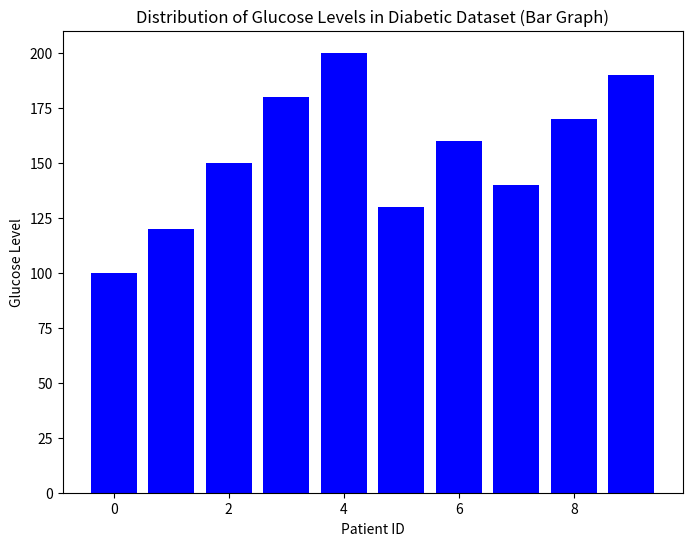
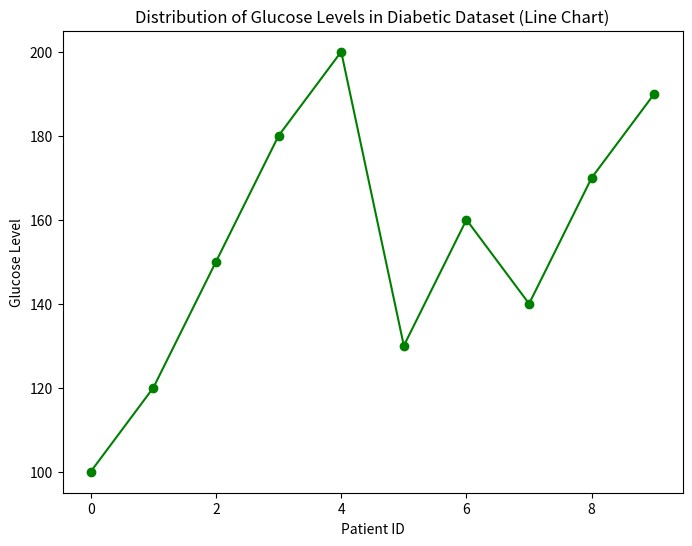

Here is the Python script that generated these plots, in order:
import pandas as pd
import matplotlib.pyplot as plt

# Assuming you have a DataFrame named 'diabetes_data' with a 'glucose_level' column
# Replace this with the actual column names and dataset you have.

# Example Data (Replace this with your actual dataset)
data = {'glucose_level': [100, 120, 150, 180, 200, 130, 160, 140, 170, 190]}
diabetes_data = pd.DataFrame(data)

# Plotting using Bar Graph
plt.figure(figsize=(8, 6))
plt.bar(diabetes_data.index, diabetes_data['glucose_level'], color='blue')
plt.xlabel('Patient ID')
plt.ylabel('Glucose Level')
plt.title('Distribution of Glucose Levels in Diabetic Dataset (Bar Graph)')
plt.show()

# Plotting using Line Chart
plt.figure(figsize=(8, 6))
plt.plot(diabetes_data.index, diabetes_data['glucose_level'], marker='o', linestyle='-', color='green')
plt.xlabel('Patient ID')
plt.ylabel('Glucose Level')
plt.title('Distribution of Glucose Levels in Diabetic Dataset (Line Chart)')
plt.show()
